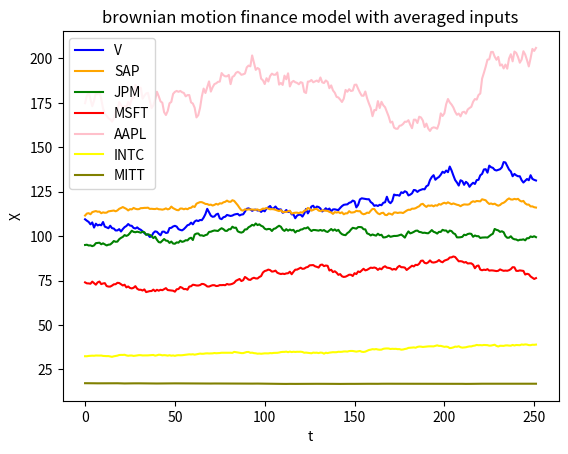

Write the Python code that produced this figure.
# simulate brownian motion

import numpy as np
import pandas as pd
import matplotlib.pyplot as plt

n=252 # full year in trading days
dt=0.000001 # to be somewhat stable in time

x=pd.DataFrame()
np.random.seed(1)

def makeFig():
	x.columns=['V','SAP','JPM','MSFT', 'AAPL','INTC','MITT']
	#stock=['V','SAP','JPM','MSFT','AAPL','INTC','MITT']
	#colstock=['blue','orange','green','red', 'pink','yellow', 'olive']
	columncols = ['blue','orange','green','red','pink','yellow', 'olive']
	x.plot(color = columncols)
	plt.legend(x.columns)
	plt.xlabel('t')
	plt.ylabel('X')
	plt.title('brownian motion finance model with averaged inputs')
	plt.show()

	
def GBM(x0, mu, sigma):
	step=np.exp((mu-sigma**2/2)*dt)*np.exp(sigma*np.random.normal(0,np.sqrt(dt),(1,n)))
	temp=pd.DataFrame(x0*step.cumprod())
	global x
	x=pd.concat([x,temp],axis=1)
	
# task: GBM with stochastic volatility
def GMBstochVolal(x0,mu,sigma,sigmasigma):
	"""drive sigma with own GBM using sigmasigma as sigma"""
	return NotImplementedError

# VISA
x0 = 107.4# start value
mu = 1.15# estimate
sigma = 11.79# volatility

GBM(x0, mu, sigma)
	
# SAP
x0 = 113.21# start value
mu = 1.03# estimate
sigma = 5.16# volatility

GBM(x0, mu, sigma)

# JPM
x0 = 95.224# start value
mu = 1.083# estimate
sigma = 7.88# volatility

GBM(x0, mu, sigma)

# MSFT
x0 = 74.72# start value
mu = 1.14# estimate
sigma =10.469# volatility

GBM(x0, mu, sigma)

# AAPL
x0 = 173.332# start value
mu = 1.184# estimate
sigma = 15.6109# volatility

GBM(x0, mu, sigma)

# INTC
x0 = 32.4168# start value
mu = 1.0641# estimate
sigma = 5.6348# volatility

GBM(x0, mu, sigma)

# MITT
x0 = 17.23028# start value
mu = 1.006119# estimate
sigma = 0.9179# volatility

GBM(x0, mu, sigma)

# plot some shit
makeFig()
	
	


